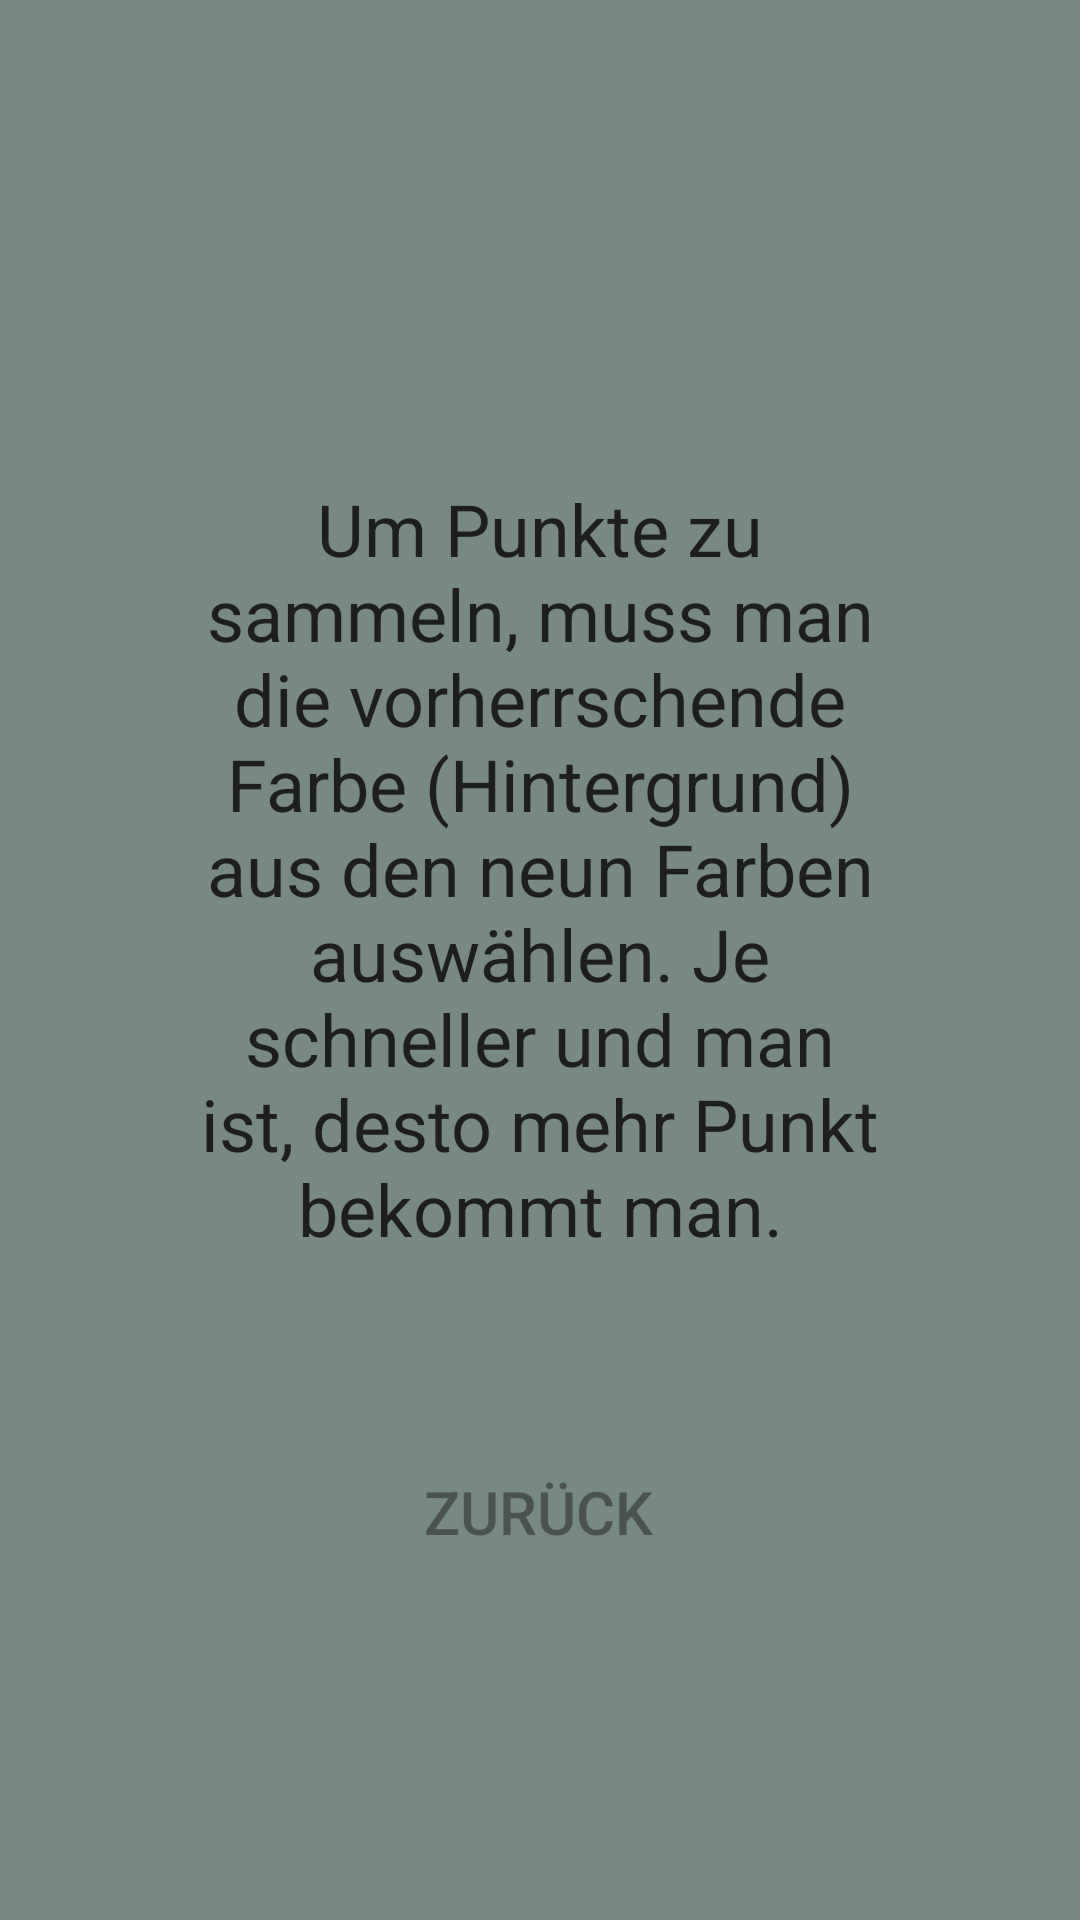

Reconstruct the res/layout file that produces this screen, plus the resources it refers to.
<!-- AndroidManifest.xml: application theme Theme.TapTheColors -->
<!-- res/layout/activity_info.xml -->
<?xml version="1.0" encoding="utf-8"?>
<androidx.constraintlayout.widget.ConstraintLayout xmlns:android="http://schemas.android.com/apk/res/android"
    xmlns:app="http://schemas.android.com/apk/res-auto"
    xmlns:tools="http://schemas.android.com/tools"
    android:layout_width="match_parent"
    android:layout_height="match_parent"
    android:background="#788884"
    tools:context=".InfoActivity">

    <Button
        android:id="@+id/zurueckButton"
        android:layout_width="wrap_content"
        android:layout_height="wrap_content"
        android:background="@android:color/transparent"
        android:text="zurück"
        android:textColor="#801E1E1E"
        android:textSize="20sp"
        app:layout_constraintBottom_toBottomOf="parent"
        app:layout_constraintEnd_toEndOf="parent"
        app:layout_constraintHorizontal_bias="0.498"
        app:layout_constraintStart_toStartOf="parent"
        app:layout_constraintTop_toTopOf="parent"
        app:layout_constraintVertical_bias="0.811" />

    <TextView
        android:id="@+id/textView3"
        android:layout_width="239dp"
        android:layout_height="288dp"
        android:text="Um Punkte zu sammeln, muss man die vorherrschende Farbe (Hintergrund) aus den neun Farben auswählen. Je schneller und man ist, desto mehr Punkt bekommt man."
        android:textAlignment="center"
        android:textColor="#1E1E1E"
        android:textSize="24sp"
        app:layout_constraintBottom_toBottomOf="parent"
        app:layout_constraintEnd_toEndOf="parent"
        app:layout_constraintStart_toStartOf="parent"
        app:layout_constraintTop_toTopOf="parent"
        app:layout_constraintVertical_bias="0.455" />
</androidx.constraintlayout.widget.ConstraintLayout>
<!-- resources referenced by this layout -->
<resources>
  <style name="Theme.TapTheColors" parent="Base.Theme.TapTheColors" />
  <style name="Base.Theme.TapTheColors" parent="Theme.Material3.DayNight.NoActionBar">
          
          
      </style>
</resources>
